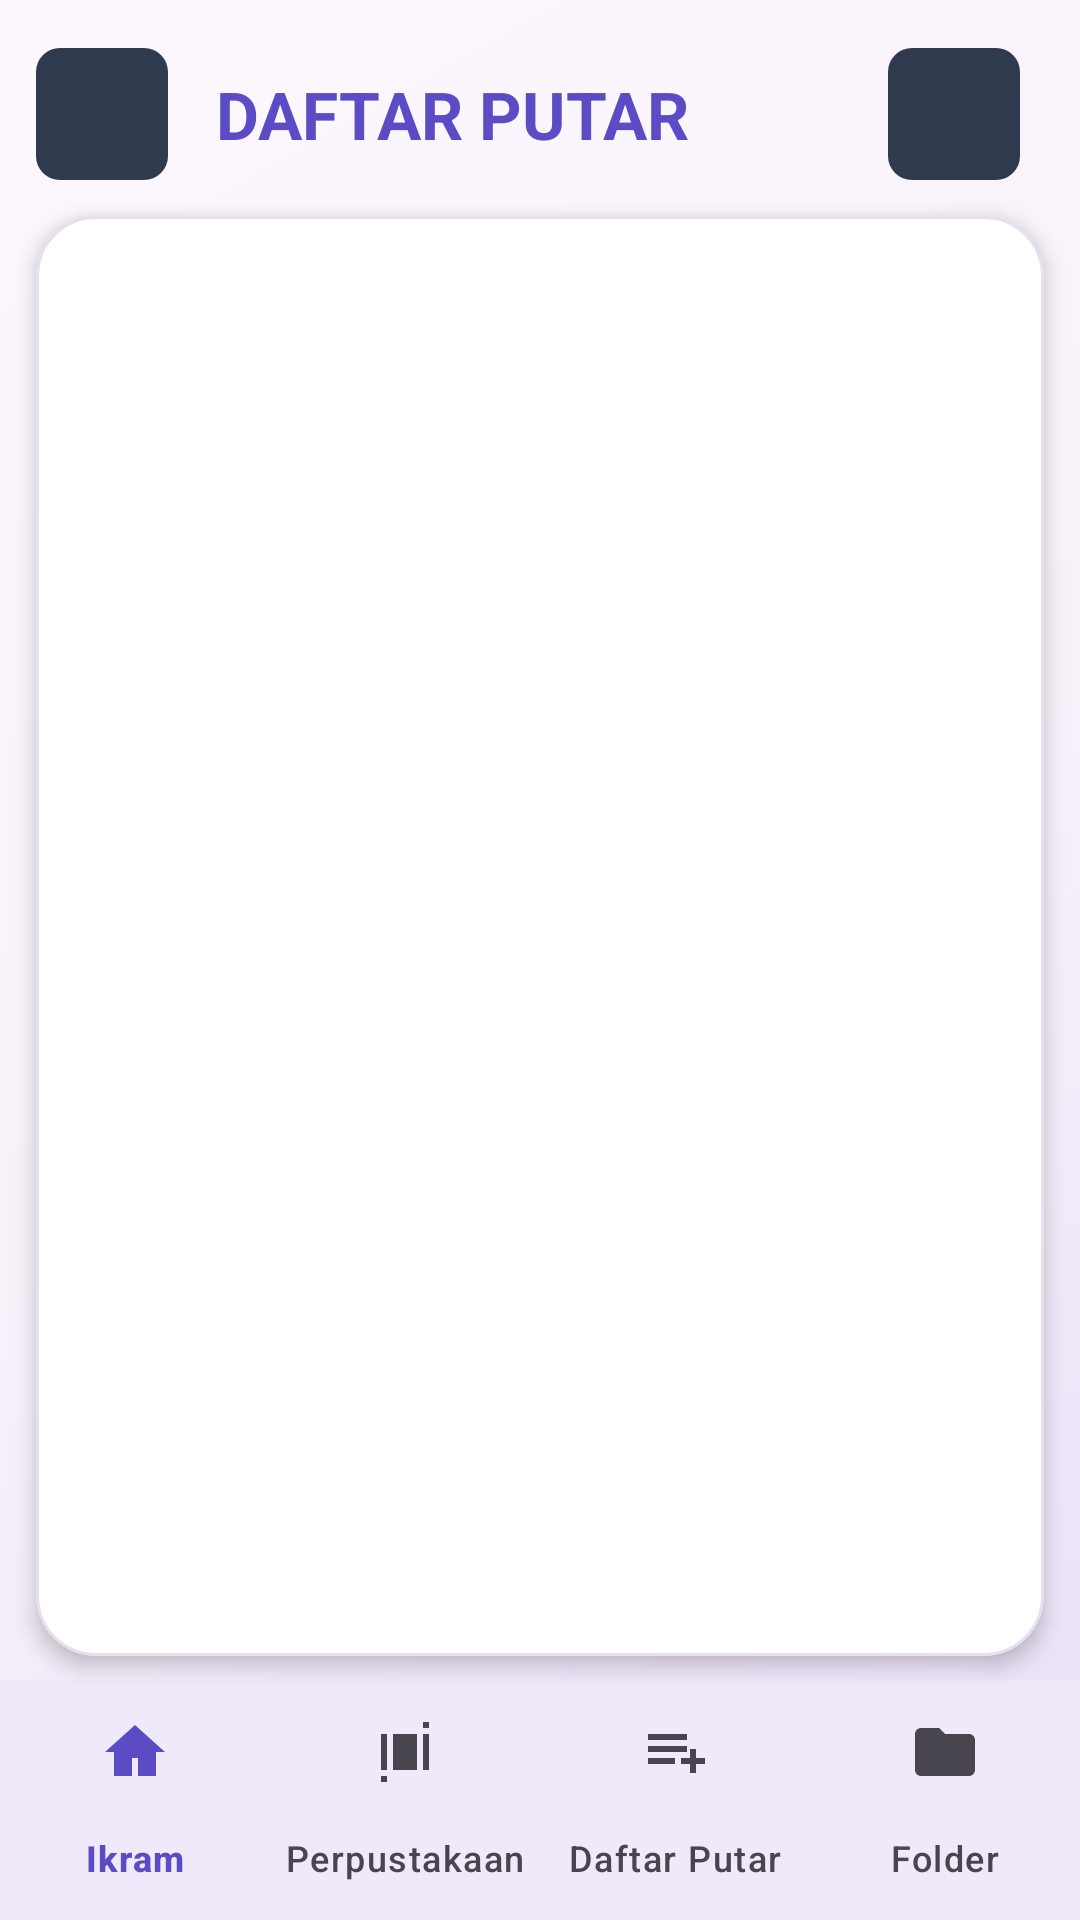

Here is an Android app screen rendered from its layout file. Give the layout XML and the strings, colors and styles it references.
<!-- AndroidManifest.xml: application theme Theme.NxMusic -->
<!-- res/layout/activity_playlist.xml -->
<?xml version="1.0" encoding="utf-8"?>
<LinearLayout xmlns:android="http://schemas.android.com/apk/res/android"
    xmlns:app="http://schemas.android.com/apk/res-auto"
    android:layout_width="match_parent"
    android:layout_height="match_parent"
    android:orientation="vertical"
    android:fitsSystemWindows="true"
    android:background="@drawable/bg_main_gradient">

    
    <LinearLayout
        android:layout_width="match_parent"
        android:layout_height="wrap_content"
        android:orientation="horizontal"
        android:gravity="center_vertical"
        android:paddingStart="12dp"
        android:paddingEnd="20dp"
        android:paddingTop="16dp"
        android:paddingBottom="12dp">

        <ImageButton
            android:id="@+id/btn_back"
            android:layout_width="44dp"
            android:layout_height="44dp"
            android:background="@drawable/bg_icon_circle"
            android:src="@drawable/ic_back"
            android:tint="@color/white"
            android:padding="11dp"
            android:contentDescription="@string/back"/>

        <TextView
            android:layout_width="0dp"
            android:layout_height="wrap_content"
            android:layout_weight="1"
            android:text="@string/playlists_title"
            android:textColor="@color/primary"
            android:textSize="22sp"
            android:textStyle="bold"
            android:paddingStart="16dp"/>

        <ImageButton
            android:id="@+id/btn_add_playlist"
            android:layout_width="44dp"
            android:layout_height="44dp"
            android:background="@drawable/bg_icon_circle"
            android:src="@drawable/ic_queue"
            android:tint="@color/white"
            android:padding="11dp"
            android:contentDescription="@string/playlist_new"/>
    </LinearLayout>

    
    <com.google.android.material.card.MaterialCardView
        android:layout_width="match_parent"
        android:layout_height="0dp"
        android:layout_weight="1"
        android:layout_marginStart="12dp"
        android:layout_marginEnd="12dp"
        android:layout_marginBottom="8dp"
        app:cardBackgroundColor="@color/card_bg"
        app:cardCornerRadius="20dp"
        app:cardElevation="4dp"
        app:strokeColor="@color/divider"
        app:strokeWidth="1dp">

        <FrameLayout
            android:layout_width="match_parent"
            android:layout_height="match_parent">

            <ListView
                android:id="@+id/list_playlists"
                android:layout_width="match_parent"
                android:layout_height="match_parent"
                android:divider="@color/divider"
                android:dividerHeight="1dp"
                android:clipToPadding="false"
                android:paddingTop="6dp"
                android:paddingBottom="6dp"/>

            <TextView
                android:id="@+id/txt_empty"
                android:layout_width="wrap_content"
                android:layout_height="wrap_content"
                android:layout_gravity="center"
                android:text="@string/playlist_empty"
                android:textColor="@color/on_surface_variant"
                android:textSize="14sp"
                android:gravity="center"
                android:padding="24dp"
                android:visibility="gone"/>
        </FrameLayout>
    </com.google.android.material.card.MaterialCardView>

    
    <com.google.android.material.bottomnavigation.BottomNavigationView
        android:id="@+id/bottom_nav"
        android:layout_width="match_parent"
        android:layout_height="wrap_content"
        android:background="@color/surface"
        app:menu="@menu/menu_main"
        app:labelVisibilityMode="labeled"
        app:itemIconTint="@color/bottom_nav_color"
        app:itemTextColor="@color/bottom_nav_color"/>
</LinearLayout>
<!-- resources referenced by this layout -->
<resources>
  <color name="card_bg">#FFFFFF</color>
  <color name="divider">#E6E0EC</color>
  <color name="on_surface_variant">#49454F</color>
  <color name="primary">#5B4BC4</color>
  <color name="surface">#FDF8FF</color>
  <color name="white">#FFFFFFFF</color>
  <!-- drawable bg_icon_circle (drawable) -->
  <?xml version="1.0" encoding="utf-8"?>
  <shape xmlns:android="http://schemas.android.com/apk/res/android"
      android:shape="rectangle">
          <corners android:radius="8dp"/>
      <solid android:color="#2F3A4F"/>
      <stroke
          android:width="0dp"
          android:color="#00000000"/>
  </shape>
  <!-- drawable bg_main_gradient (drawable) -->
  <?xml version="1.0" encoding="utf-8"?>
  <shape xmlns:android="http://schemas.android.com/apk/res/android"
      android:shape="rectangle">
      <gradient
          android:startColor="#FFFDF8FF"
          android:centerColor="#FFF7F2FA"
          android:endColor="#FFEADFF8"
          android:angle="315"/>
  </shape>
  <string name="back">Kembali</string>
  <string name="playlist_empty">Belum ada daftar putar. Ketuk + untuk membuat.</string>
  <string name="playlist_new">Daftar Putar Baru</string>
  <string name="playlists_title">DAFTAR PUTAR</string>
  <color name="on_primary">#FFFFFFFF</color>
  <color name="primary_container">#E6DFFF</color>
  <color name="on_primary_container">#1F0F66</color>
  <color name="secondary">#635B70</color>
  <color name="on_secondary">#FFFFFFFF</color>
  <color name="secondary_container">#EADEF8</color>
  <color name="on_secondary_container">#1E1828</color>
  <color name="tertiary">#7E5260</color>
  <color name="on_tertiary">#FFFFFFFF</color>
  <color name="tertiary_container">#FFD9E2</color>
  <color name="on_tertiary_container">#31111D</color>
  <color name="error">#B3261E</color>
  <color name="on_error">#FFFFFF</color>
  <color name="background">#FDF8FF</color>
  <color name="on_background">#1D1B20</color>
  <color name="on_surface">#1D1B20</color>
  <color name="surface_variant">#E6E0EC</color>
  <color name="surface_container_low">#F7F2FA</color>
  <color name="surface_container">#F3EDF7</color>
  <color name="surface_container_high">#EDE7F1</color>
  <color name="surface_container_highest">#E6E0EC</color>
  <color name="outline">#7A757F</color>
  <color name="outline_variant">#CAC4D0</color>
  <style name="NxMusicDialogTheme" parent="ThemeOverlay.Material3.MaterialAlertDialog">
          <item name="colorSurface">@color/surface_container_high</item>
          <item name="colorOnSurface">@color/on_surface</item>
          <item name="colorPrimary">@color/primary</item>
          <item name="colorOnSurfaceVariant">@color/on_surface_variant</item>
          <item name="materialAlertDialogTitleTextStyle">@style/NxMusicDialogTitle</item>
          <item name="buttonBarPositiveButtonStyle">@style/NxMusicDialogButton</item>
          <item name="buttonBarNegativeButtonStyle">@style/NxMusicDialogButton</item>
          <item name="buttonBarNeutralButtonStyle">@style/NxMusicDialogButton</item>
      </style>
  <style name="NxMusicDialogTitle" parent="MaterialAlertDialog.Material3.Title.Text">
          <item name="android:textColor">@color/primary</item>
          <item name="android:textSize">20sp</item>
          <item name="android:textStyle">bold</item>
      </style>
  <style name="NxMusicDialogButton" parent="Widget.Material3.Button.TextButton.Dialog">
          <item name="android:textColor">@color/primary</item>
          <item name="android:textAllCaps">false</item>
      </style>
</resources>
